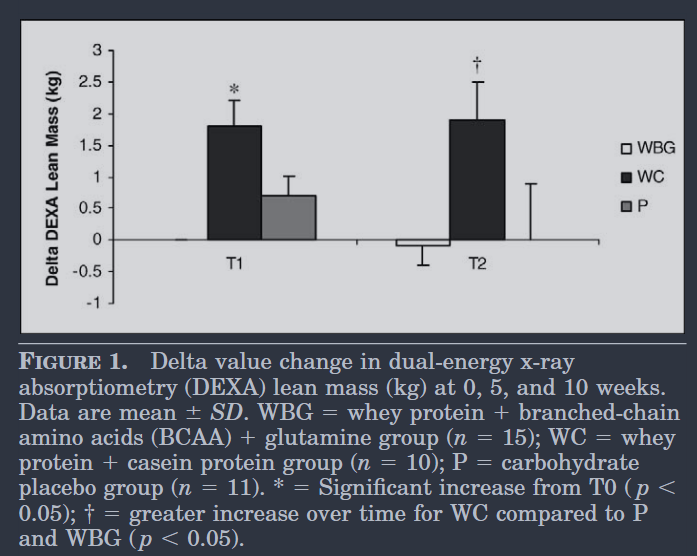

The table this chart was drawn from, first rows:
wbg, 0, 0, mean_t01
wbg, 0.02, 0, sd_t01
wbg, -0.08, 0, mean_t02
wbg, -0.4, 0, sd_t02
wc, 1.8, 1, mean_t01
wc, 2.2, 1, sd_t01
wc, 1.9, 1, mean_t02
wc, 2.5, 1, sd_t02
p, 0.7, 2, mean_t01
p, 1, 2, sd_t01
p, 0, 2, mean_t02
p, 0.88, 2, sd_t02
